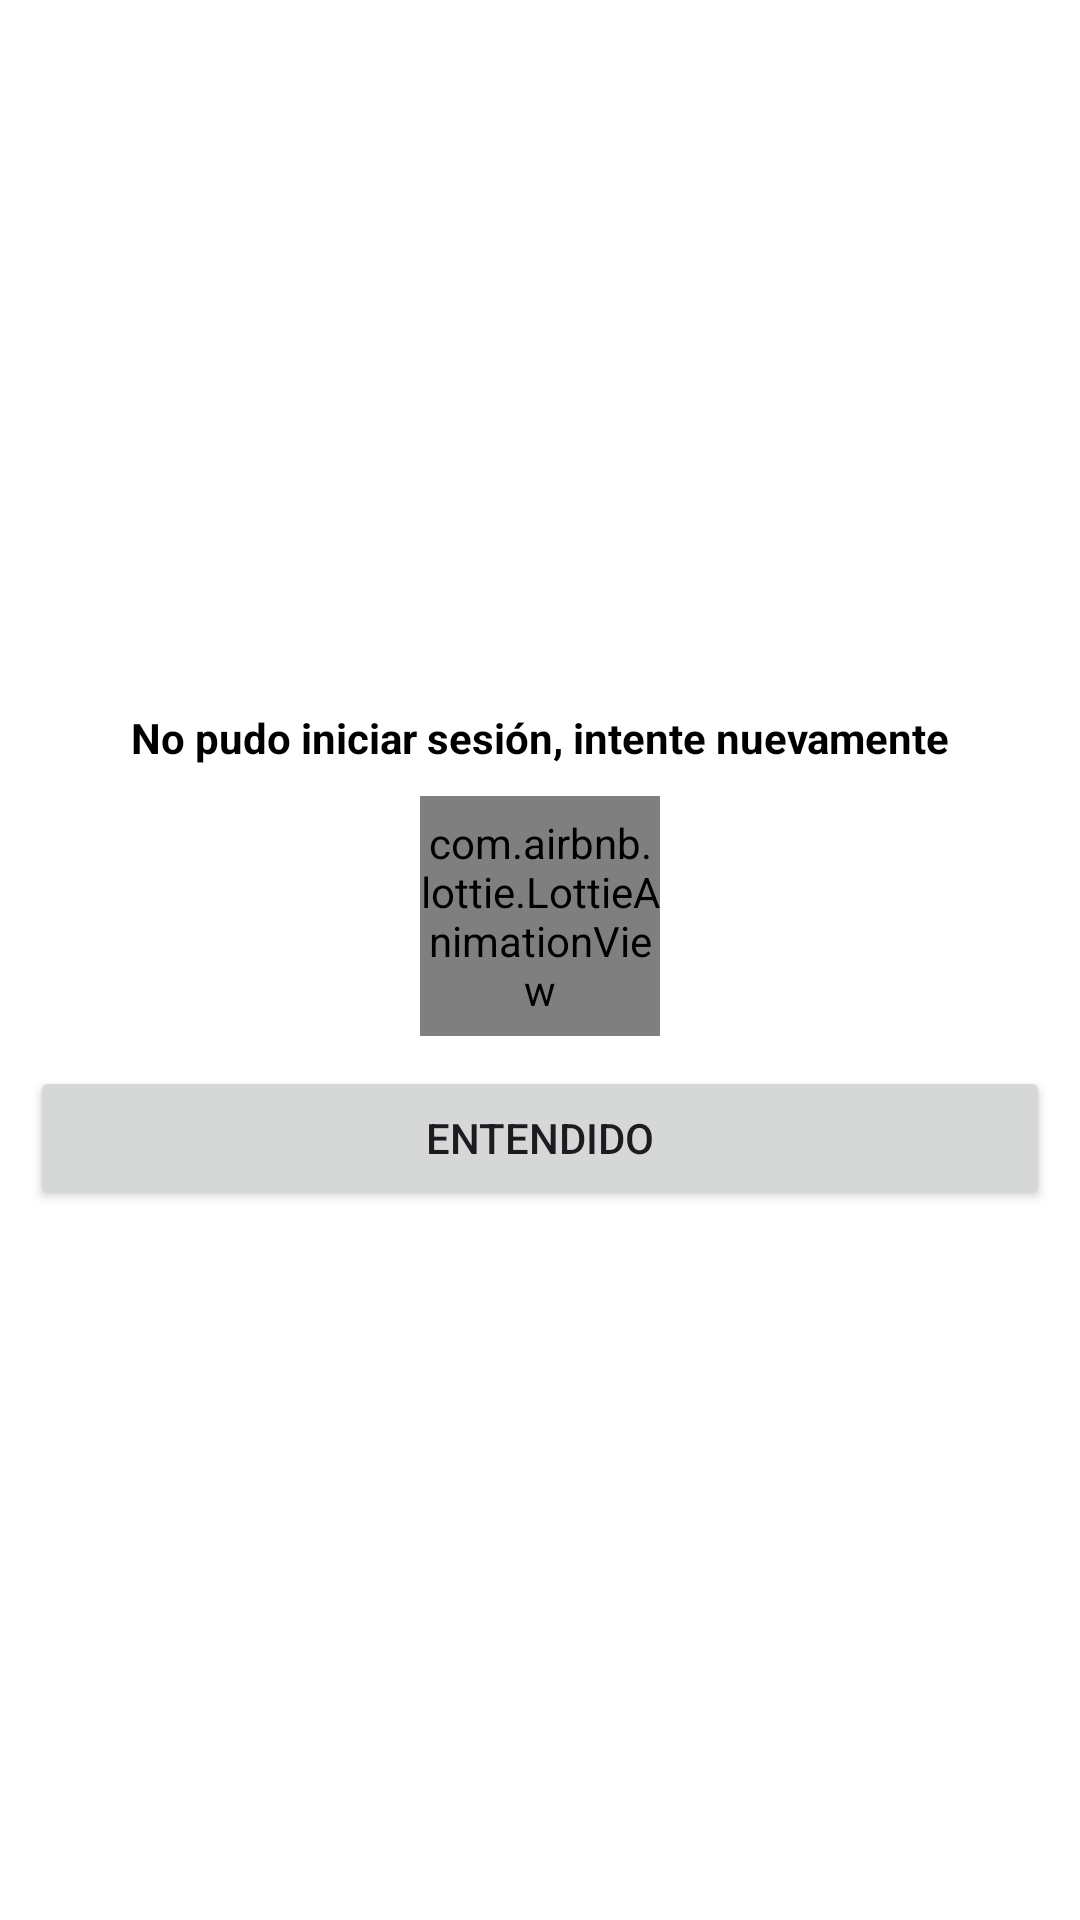

Android layout source for this screen:
<!-- AndroidManifest.xml: application theme Theme.Red_social -->
<!-- res/layout/no_sesion.xml -->
<?xml version="1.0" encoding="utf-8"?>
<androidx.appcompat.widget.LinearLayoutCompat xmlns:android="http://schemas.android.com/apk/res/android"
    android:layout_width="300dp"
    android:layout_height="300dp"
    xmlns:app="http://schemas.android.com/apk/res-auto"
    android:padding="10dp"
    android:layout_gravity="center"
    android:background="#fff">

    <androidx.appcompat.widget.LinearLayoutCompat
        android:layout_width="match_parent"
        android:layout_height="match_parent"
        android:orientation="vertical"
        android:gravity="center">

        <TextView
            android:text="@string/Noinicio"
            android:textColor="#000"
            android:gravity="center"
            android:textStyle="bold"
            android:layout_width="match_parent"
            android:layout_height="wrap_content"/>

        <com.airbnb.lottie.LottieAnimationView
            android:layout_marginTop="10dp"
            android:layout_width="80dp"
            android:layout_height="80dp"
            android:layout_gravity="center"
            app:lottie_imageAssetsFolder="assets"
            app:lottie_fileName="no_sesion.json"
            app:lottie_autoPlay="true"/>

        <Button
            android:id="@+id/ok_no_inicio"
            android:text="@string/ok_no_inicio"
            android:layout_marginTop="10dp"
            android:layout_width="match_parent"
            android:layout_height="wrap_content"/>

    </androidx.appcompat.widget.LinearLayoutCompat>

</androidx.appcompat.widget.LinearLayoutCompat>
<!-- resources referenced by this layout -->
<resources>
  <string name="Noinicio">No pudo iniciar sesión, intente nuevamente</string>
  <string name="ok_no_inicio">ENTENDIDO</string>
  <style name="Theme.Red_social" parent="Base.Theme.Red_social" />
  <style name="Base.Theme.Red_social" parent="Theme.Material3.DayNight.NoActionBar">
          
          
      </style>
</resources>
